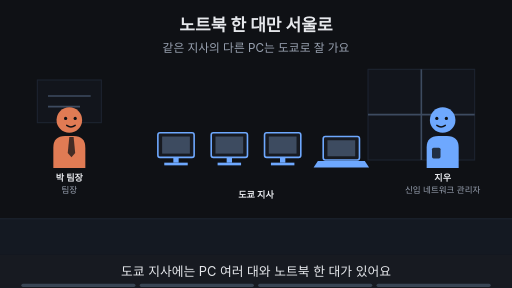
t = 0.00 s
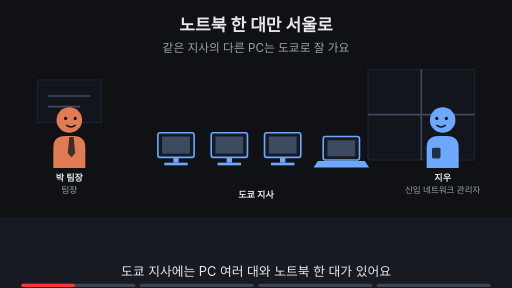
t = 1.88 s
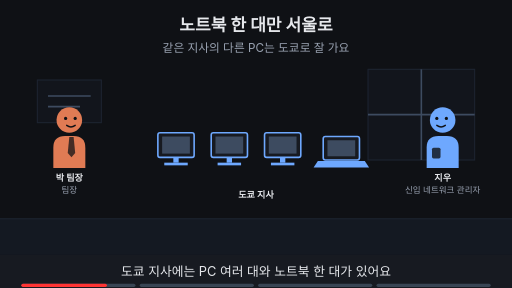
t = 3.00 s
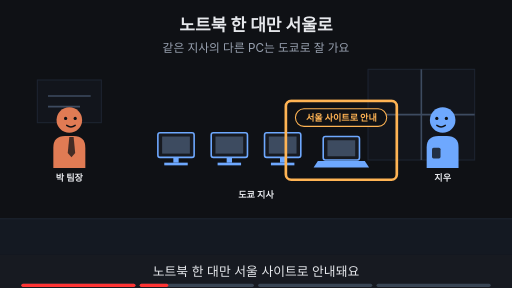
t = 5.00 s
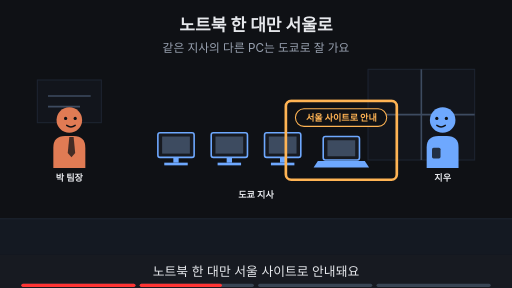
t = 6.88 s
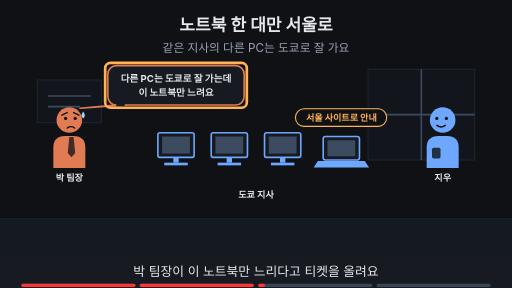
t = 8.24 s

The animated SVG that drew these frames (rendered in a browser with its animation timeline set to each time). Animation: 20 SMIL elements (animate=20); frames cover the first 8.24 s, repeats indefinitely.

<svg xmlns="http://www.w3.org/2000/svg" viewBox="0 0 960 540" width="960" height="540" font-family="-apple-system,'Apple SD Gothic Neo','Segoe UI',sans-serif">
<title>노트북 한 대만 서울로</title>
<rect width="960" height="540" fill="#0f1115"/>
<text x="480" y="58" text-anchor="middle" font-size="32" font-weight="700" fill="#e6e8ec">노트북 한 대만 서울로</text>
<text x="480" y="98" text-anchor="middle" font-size="22" fill="#9aa3b2">같은 지사의 다른 PC는 도쿄로 잘 가요</text>
<rect x="0" y="410" width="960" height="68" fill="#141922"/><line x1="0" y1="410" x2="960" y2="410" stroke="#1d2431" stroke-width="2"/><rect x="690" y="130" width="200" height="170" fill="#12151c" stroke="#1d2431" stroke-width="2"/><line x1="790" y1="130" x2="790" y2="300" stroke="#3d4b60" stroke-width="3"/><line x1="690" y1="215" x2="890" y2="215" stroke="#3d4b60" stroke-width="3"/><rect x="70" y="150" width="120" height="80" fill="#12151c" stroke="#1d2431" stroke-width="2"/><line x1="90" y1="180" x2="170" y2="180" stroke="#3d4b60" stroke-width="3"/><line x1="90" y1="200" x2="150" y2="200" stroke="#3d4b60" stroke-width="3"/><g opacity="1"><animate attributeName="opacity" values="1;1;0;0" keyTimes="0;0.235;0.250;1" dur="16s" repeatCount="indefinite"/><g transform="translate(130,225) scale(1.0,1.0)"><path d="M-30 90 V52 Q-30 30 -8 30 H8 Q30 30 30 52 V90 Z" fill="#e07b54"/><polygon points="0,32 8,32 11,62 4,70 -3,62" fill="#0f1115" fill-opacity="0.75"/><circle r="24" fill="#e07b54"/><circle cx="-7" cy="-3" r="3" fill="#0f1115"/><circle cx="11" cy="-3" r="3" fill="#0f1115"/><path d="M-5 10 Q3 16 11 10" fill="none" stroke="#0f1115" stroke-width="2.6" stroke-linecap="round"/></g><text x="130" y="339.0" text-anchor="middle" font-size="17" font-weight="700" fill="#e6e8ec">박 팀장</text><text x="130" y="361.0" text-anchor="middle" font-size="16" fill="#9aa3b2">팀장</text></g><g opacity="0"><animate attributeName="opacity" values="0;0;1;1;0;0" keyTimes="0;0.250;0.265;0.485;0.500;1" dur="16s" repeatCount="indefinite"/><g transform="translate(130,225) scale(1.0,1.0)"><path d="M-30 90 V52 Q-30 30 -8 30 H8 Q30 30 30 52 V90 Z" fill="#e07b54"/><polygon points="0,32 8,32 11,62 4,70 -3,62" fill="#0f1115" fill-opacity="0.75"/><circle r="24" fill="#e07b54"/><circle cx="-7" cy="-3" r="3" fill="#0f1115"/><circle cx="11" cy="-3" r="3" fill="#0f1115"/><path d="M-5 10 Q3 16 11 10" fill="none" stroke="#0f1115" stroke-width="2.6" stroke-linecap="round"/></g><text x="130" y="339.0" text-anchor="middle" font-size="17" font-weight="700" fill="#e6e8ec">박 팀장</text></g><g opacity="0"><animate attributeName="opacity" values="0;0;1;1" keyTimes="0;0.500;0.515;1" dur="16s" repeatCount="indefinite"/><g transform="translate(130,225) scale(1.0,1.0)"><path d="M-30 90 V52 Q-30 30 -8 30 H8 Q30 30 30 52 V90 Z" fill="#e07b54"/><polygon points="0,32 8,32 11,62 4,70 -3,62" fill="#0f1115" fill-opacity="0.75"/><circle r="24" fill="#e07b54"/><circle cx="-7" cy="-3" r="3" fill="#0f1115"/><circle cx="11" cy="-3" r="3" fill="#0f1115"/><path d="M-14 -9 L-4 -14 M18 -9 L8 -14" fill="none" stroke="#0f1115" stroke-width="2.6" stroke-linecap="round"/><path d="M-4 15 Q3 10 10 15" fill="none" stroke="#0f1115" stroke-width="2.6" stroke-linecap="round"/><path d="M26 -16 q-6 9 0 13 q6 -4 0 -13z" fill="#9fd8ff"/></g><text x="130" y="339.0" text-anchor="middle" font-size="17" font-weight="700" fill="#e6e8ec">박 팀장</text></g><g opacity="1"><animate attributeName="opacity" values="1;1;0;0" keyTimes="0;0.235;0.250;1" dur="16s" repeatCount="indefinite"/><g transform="translate(830,225) scale(-1.0,1.0)"><path d="M-30 90 V52 Q-30 30 -8 30 H8 Q30 30 30 52 V90 Z" fill="#6ea8fe"/><rect x="4" y="52" width="16" height="20" rx="3" fill="#0f1115" fill-opacity="0.8"/><circle r="24" fill="#6ea8fe"/><circle cx="-7" cy="-3" r="3" fill="#0f1115"/><circle cx="11" cy="-3" r="3" fill="#0f1115"/><path d="M-5 10 Q3 16 11 10" fill="none" stroke="#0f1115" stroke-width="2.6" stroke-linecap="round"/></g><text x="830" y="339.0" text-anchor="middle" font-size="17" font-weight="700" fill="#e6e8ec">지우</text><text x="830" y="361.0" text-anchor="middle" font-size="16" fill="#9aa3b2">신입 네트워크 관리자</text></g><g opacity="0"><animate attributeName="opacity" values="0;0;1;1;0;0" keyTimes="0;0.250;0.265;0.735;0.750;1" dur="16s" repeatCount="indefinite"/><g transform="translate(830,225) scale(-1.0,1.0)"><path d="M-30 90 V52 Q-30 30 -8 30 H8 Q30 30 30 52 V90 Z" fill="#6ea8fe"/><rect x="4" y="52" width="16" height="20" rx="3" fill="#0f1115" fill-opacity="0.8"/><circle r="24" fill="#6ea8fe"/><circle cx="-7" cy="-3" r="3" fill="#0f1115"/><circle cx="11" cy="-3" r="3" fill="#0f1115"/><path d="M-5 10 Q3 16 11 10" fill="none" stroke="#0f1115" stroke-width="2.6" stroke-linecap="round"/></g><text x="830" y="339.0" text-anchor="middle" font-size="17" font-weight="700" fill="#e6e8ec">지우</text></g><g opacity="0"><animate attributeName="opacity" values="0;0;1;1" keyTimes="0;0.750;0.765;1" dur="16s" repeatCount="indefinite"/><g transform="translate(830,225) scale(-1.0,1.0)"><path d="M-30 90 V52 Q-30 30 -8 30 H8 Q30 30 30 52 V90 Z" fill="#6ea8fe"/><rect x="4" y="52" width="16" height="20" rx="3" fill="#0f1115" fill-opacity="0.8"/><circle r="24" fill="#6ea8fe"/><circle cx="-7" cy="-6" r="3" fill="#0f1115"/><circle cx="11" cy="-6" r="3" fill="#0f1115"/><path d="M-3 12 H9" fill="none" stroke="#0f1115" stroke-width="2.6" stroke-linecap="round"/><circle cx="34" cy="-4" r="3.2" fill="#9aa3b2"/><circle cx="43" cy="-7" r="2.8000000000000003" fill="#9aa3b2"/><circle cx="52" cy="-10" r="2.4000000000000004" fill="#9aa3b2"/></g><text x="830" y="339.0" text-anchor="middle" font-size="17" font-weight="700" fill="#e6e8ec">지우</text></g><g><rect x="296" y="249" width="68" height="46" rx="4" fill="#171a21" stroke="#6ea8fe" stroke-width="3"/><rect x="304" y="256" width="52" height="32" fill="#3d4b60"/><rect x="325" y="295" width="10" height="10" fill="#6ea8fe"/><rect x="308" y="305" width="44" height="5" fill="#6ea8fe"/><rect x="396" y="249" width="68" height="46" rx="4" fill="#171a21" stroke="#6ea8fe" stroke-width="3"/><rect x="404" y="256" width="52" height="32" fill="#3d4b60"/><rect x="425" y="295" width="10" height="10" fill="#6ea8fe"/><rect x="408" y="305" width="44" height="5" fill="#6ea8fe"/><rect x="496" y="249" width="68" height="46" rx="4" fill="#171a21" stroke="#6ea8fe" stroke-width="3"/><rect x="504" y="256" width="52" height="32" fill="#3d4b60"/><rect x="525" y="295" width="10" height="10" fill="#6ea8fe"/><rect x="508" y="305" width="44" height="5" fill="#6ea8fe"/><rect x="606" y="256" width="68" height="44" rx="4" fill="#171a21" stroke="#6ea8fe" stroke-width="3"/><rect x="614" y="263" width="52" height="30" fill="#3d4b60"/><polygon points="596,302 684,302 692,314 588,314" fill="#6ea8fe"/></g><g><text x="480" y="372" text-anchor="middle" font-size="17" font-weight="700" fill="#e6e8ec">도쿄 지사</text></g><g opacity="0"><animate attributeName="opacity" values="0;0;1;1" keyTimes="0;0.250;0.265;1" dur="16s" repeatCount="indefinite"/><rect x="554" y="204" width="171" height="33" rx="16" fill="#0f1115" stroke="#ffb454" stroke-width="2"/><text x="640" y="226.12" text-anchor="middle" font-size="17" font-weight="700" fill="#ffb454">서울 사이트로 안내</text></g><g opacity="0"><animate attributeName="opacity" values="0;0;1;1;0;0" keyTimes="0;0.250;0.265;0.485;0.500;1" dur="16s" repeatCount="indefinite"/><rect x="536" y="189" width="208" height="148" rx="10" fill="none" stroke="#ffb454" stroke-width="5"/></g><g opacity="0"><animate attributeName="opacity" values="0;0;1;1;0;0" keyTimes="0;0.500;0.515;0.735;0.750;1" dur="16s" repeatCount="indefinite"/><polygon points="216.2,197.0 236.2,197.0 150,203" fill="#171a21" stroke="#e07b54" stroke-width="3" stroke-linejoin="round"/><rect x="202.2" y="123.0" width="255.6" height="74" rx="16" fill="#171a21" stroke="#e07b54" stroke-width="3"/><line x1="218" y1="197" x2="234" y2="197" stroke="#171a21" stroke-width="5"/><text x="330" y="153.48" text-anchor="middle" font-size="18" font-weight="700" fill="#e6e8ec">다른 PC는 도쿄로 잘 가는데</text><text x="330" y="179.48" text-anchor="middle" font-size="18" font-weight="700" fill="#e6e8ec">이 노트북만 느려요</text></g><g opacity="0"><animate attributeName="opacity" values="0;0;1;1;0;0" keyTimes="0;0.500;0.515;0.735;0.750;1" dur="16s" repeatCount="indefinite"/><rect x="197.2" y="118.0" width="265.6" height="84" rx="10" fill="none" stroke="#ffb454" stroke-width="5"/></g><g opacity="0"><animate attributeName="opacity" values="0;0;1;1" keyTimes="0;0.750;0.765;1" dur="16s" repeatCount="indefinite"/><rect x="613" y="111" width="134" height="78" rx="39" fill="#171a21" stroke="#6ea8fe" stroke-width="3" stroke-dasharray="7 5"/><circle cx="736" cy="191" r="8" fill="#171a21" stroke="#6ea8fe" stroke-width="2.5"/><circle cx="766" cy="194" r="6" fill="#171a21" stroke="#6ea8fe" stroke-width="2.5"/><circle cx="795" cy="198" r="4" fill="#171a21" stroke="#6ea8fe" stroke-width="2.5"/><text x="680" y="143.48" text-anchor="middle" font-size="18" font-weight="700" fill="#e6e8ec">이 노트북만</text><text x="680" y="169.48" text-anchor="middle" font-size="18" font-weight="700" fill="#e6e8ec">왜 다를까?</text></g><g opacity="0"><animate attributeName="opacity" values="0;0;1;1" keyTimes="0;0.750;0.765;1" dur="16s" repeatCount="indefinite"/><text x="480" y="402" text-anchor="middle" font-size="16" fill="#9aa3b2">이 Page에서 알아볼 것</text><rect x="272" y="419" width="416" height="38" rx="19" fill="#ffb454" stroke="#ffb454" stroke-width="2"/><text x="480" y="445.92" text-anchor="middle" font-size="22" font-weight="700" fill="#0f1115">DNS는 손님이 어디 있는지 어떻게 알까?</text></g>
<rect x="0" y="478" width="960" height="62" fill="#171a21"/>
<g opacity="1"><animate attributeName="opacity" values="1;1;0;0" keyTimes="0;0.235;0.250;1" dur="16s" repeatCount="indefinite"/><text x="480" y="518" text-anchor="middle" font-size="24" fill="#e6e8ec">도쿄 지사에는 PC 여러 대와 노트북 한 대가 있어요</text></g>
<g opacity="0"><animate attributeName="opacity" values="0;0;1;1;0;0" keyTimes="0;0.250;0.265;0.485;0.500;1" dur="16s" repeatCount="indefinite"/><text x="480" y="518" text-anchor="middle" font-size="24" fill="#e6e8ec">노트북 한 대만 서울 사이트로 안내돼요</text></g>
<g opacity="0"><animate attributeName="opacity" values="0;0;1;1;0;0" keyTimes="0;0.500;0.515;0.735;0.750;1" dur="16s" repeatCount="indefinite"/><text x="480" y="518" text-anchor="middle" font-size="24" fill="#e6e8ec">박 팀장이 이 노트북만 느리다고 티켓을 올려요</text></g>
<g opacity="0"><animate attributeName="opacity" values="0;0;1;1" keyTimes="0;0.750;0.765;1" dur="16s" repeatCount="indefinite"/><text x="480" y="518" text-anchor="middle" font-size="24" fill="#e6e8ec">지우는 이 노트북만 왜 다른지 궁금해요</text></g>

<g aria-label="재생 진행 막대" data-stage-count="4"><g class="progress-segment" data-stage="1"><rect x="40" y="532" width="214" height="6" rx="3" fill="#394554"/><rect x="40" y="532" width="0" height="6" rx="3" fill="#ff3434"><animate attributeName="width" values="0;214;214" keyTimes="0;0.250000;1" dur="16s" repeatCount="indefinite"/></rect></g><g class="progress-segment" data-stage="2"><rect x="262" y="532" width="214" height="6" rx="3" fill="#394554"/><rect x="262" y="532" width="0" height="6" rx="3" fill="#ff3434"><animate attributeName="width" values="0;0;214;214" keyTimes="0;0.250000;0.500000;1" dur="16s" repeatCount="indefinite"/></rect></g><g class="progress-segment" data-stage="3"><rect x="484" y="532" width="214" height="6" rx="3" fill="#394554"/><rect x="484" y="532" width="0" height="6" rx="3" fill="#ff3434"><animate attributeName="width" values="0;0;214;214" keyTimes="0;0.500000;0.750000;1" dur="16s" repeatCount="indefinite"/></rect></g><g class="progress-segment" data-stage="4"><rect x="706" y="532" width="214" height="6" rx="3" fill="#394554"/><rect x="706" y="532" width="0" height="6" rx="3" fill="#ff3434"><animate attributeName="width" values="0;0;214" keyTimes="0;0.750000;1" dur="16s" repeatCount="indefinite"/></rect></g></g></svg>
